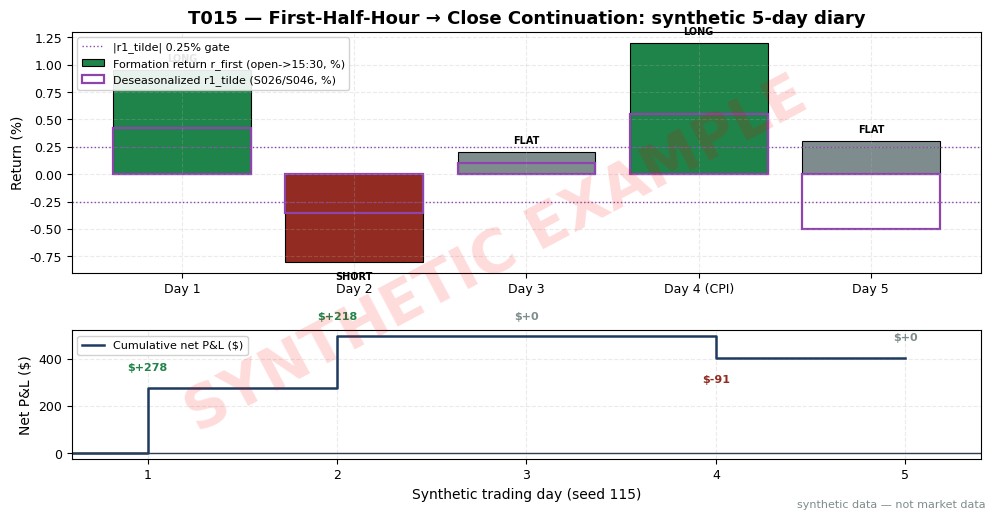

The matplotlib source for this figure: (Note: this script raises an exception after producing the figure.)
import matplotlib
matplotlib.use("Agg")  # headless render on the Mac/VM
import matplotlib.pyplot as plt
import numpy as np
from pathlib import Path

# ---- HOUSE STYLE (do not restyle) ----
plt.rcParams.update({
    "figure.figsize": (10, 5.2),
    "figure.dpi": 150,
    "savefig.dpi": 150,
    "font.family": "DejaVu Sans",
    "font.size": 10,
    "axes.titlesize": 13,
    "axes.titleweight": "bold",
    "axes.labelsize": 10,
    "axes.grid": True,
    "grid.alpha": 0.25,
    "grid.linestyle": "--",
    "xtick.labelsize": 9,
    "ytick.labelsize": 9,
    "legend.fontsize": 9,
    "legend.framealpha": 0.9,
})
PALETTE = {
    "price":   "#1f3a5f",  # dark navy — primary price/equity line
    "signal":  "#c0392b",  # red — signal / entries
    "signal2": "#8e44ad",  # purple — secondary signal
    "volume":  "#7f8c8d",  # grey — volume bars
    "band":    "#aed6f1",  # light blue — bands / fill
    "profit":  "#1e8449",  # green — profits / long
    "loss":    "#922b21",  # dark red — losses / short
    "zero":    "#2c3e50",  # baseline
}

# ---- T015 worked example (seed 115) ----
# Synthetic 5-day diary, SPY-class ETF at $500. S026 sign(r1_tilde) on S046-deseasonalized
# first-half-hour return; S027 formation confirm; S046 event-day halve. All SYNTHETIC.
rng = np.random.default_rng(115)
_ = rng.random()
PX = 500.0
R1_THRESH = 0.0025          # deseasonalized |r1| minimum (example)
COST_RT = 0.01              # $/share all-in round trip (example)
BASE_SHARES = 200

# (r1_raw%, diurnal s of open bucket, r_first%, event_day, r13%)
days = [
    dict(r1=0.76, s=1.80, rf=0.95,  ev=0, r13=0.28),   # long full, winner
    dict(r1=-0.63, s=1.80, rf=-0.80, ev=0, r13=-0.22), # short full, winner
    dict(r1=0.18, s=1.80, rf=0.20,  ev=0, r13=0.05),   # flat: below impulse
    dict(r1=0.99, s=1.80, rf=1.20,  ev=1, r13=-0.18),  # CPI day: half long, loser
    dict(r1=-0.90, s=1.80, rf=0.30, ev=0, r13=-0.40),  # flat: S027 disagrees
]

cum = 0.0
print("day, r1_raw%, s, r1_tilde%, r_first%, decision, shares, r13%, net")
for i, d in enumerate(days, 1):
    d["r1t"] = d["r1"] / d["s"]
    dec, shares, net, r13p = "FLAT", 0, 0.0, d["r13"]
    if abs(d["r1t"] / 100) >= R1_THRESH:
        if np.sign(d["rf"]) == np.sign(d["r1t"]):
            side = int(np.sign(d["r1t"]))
            shares = BASE_SHARES // 2 if d["ev"] else BASE_SHARES
            gross = side * shares * PX * (d["r13"] / 100)
            net = gross - COST_RT * shares
            dec = f"{'LONG' if side > 0 else 'SHORT'}{' (halved: event day)' if d['ev'] else ''}"
        else:
            dec = "FLAT (S027 disagrees)"
    else:
        dec = "FLAT (below impulse)"
    d.update(dec=dec, shares=shares, net=net)
    cum += net
    d["cum"] = cum
    print(f"{i}, {d['r1']:+.2f}, {d['s']:.2f}, {d['r1t']:+.2f}, {d['rf']:+.2f}, {dec}, {shares}, {r13p:+.2f}, {net:+.2f}")
print(f"TOTAL NET = {cum:+.2f}")

fig, (ax1, ax2) = plt.subplots(2, 1, figsize=(10, 5.2),
                               gridspec_kw={"height_ratios": [3, 1.6]})
x = np.arange(1, 6)
cols = [PALETTE["profit"] if d["shares"] > 0 and np.sign(d["r1t"]) > 0
        else PALETTE["loss"] if d["shares"] > 0 else PALETTE["volume"] for d in days]
ax1.bar(x, [d["rf"] for d in days], color=cols, edgecolor="black", lw=0.8,
        label="Formation return r_first (open->15:30, %)")
ax1.bar(x, [d["r1t"] for d in days], color="none", edgecolor=PALETTE["signal2"], lw=1.6,
        label="Deseasonalized r1_tilde (S026/S046, %)")
for i, d in enumerate(days, 1):
    ax1.text(i, d["rf"] + (0.08 if d["rf"] >= 0 else -0.16), d["dec"].split(" (")[0],
             ha="center", fontsize=7, weight="bold")
ax1.axhline(R1_THRESH * 100, color=PALETTE["signal2"], ls=":", lw=1, label="|r1_tilde| 0.25% gate")
ax1.axhline(-R1_THRESH * 100, color=PALETTE["signal2"], ls=":", lw=1)
ax1.set_xticks(x)
ax1.set_xticklabels([f"Day {i}" + (" (CPI)" if d["ev"] else "") for i, d in enumerate(days, 1)])
ax1.set_ylabel("Return (%)")
ax1.set_title("T015 — First-Half-Hour → Close Continuation: synthetic 5-day diary")
ax1.legend(loc="upper left", fontsize=8)

ax2.step(np.arange(0, 6), [0.0] + [d["cum"] for d in days], where="post",
         color=PALETTE["price"], lw=1.8, label="Cumulative net P&L ($)")
ax2.axhline(0, color=PALETTE["zero"], lw=1)
for i, d in enumerate(days, 1):
    ax2.annotate(f"${d['net']:+.0f}", xy=(i, d["cum"]),
                 xytext=(0, 12 if d["net"] >= 0 else -18), textcoords="offset points",
                 ha="center", fontsize=8, weight="bold",
                 color=PALETTE["profit"] if d["net"] > 0 else PALETTE["loss"] if d["net"] < 0 else PALETTE["volume"])
ax2.set_xlim(0.6, 5.4)
ax2.set_xlabel("Synthetic trading day (seed 115)")
ax2.set_ylabel("Net P&L ($)")
ax2.legend(loc="upper left", fontsize=8)

# ---- SYNTHETIC WATERMARK (mandatory) ----
fig = plt.gcf()
fig.text(0.5, 0.5, "SYNTHETIC EXAMPLE", fontsize=42, color="red", alpha=0.14,
         ha="center", va="center", rotation=28, weight="bold", zorder=10)
fig.text(0.99, 0.01, "synthetic data — not market data", fontsize=8, color="#7f8c8d",
         ha="right", va="bottom")
plt.tight_layout()
ROOT = Path(__file__).resolve().parents[2]
plt.savefig(ROOT / "images" / "T015_example.png", bbox_inches="tight")
plt.close()
print("saved", ROOT / "images" / "T015_example.png")
